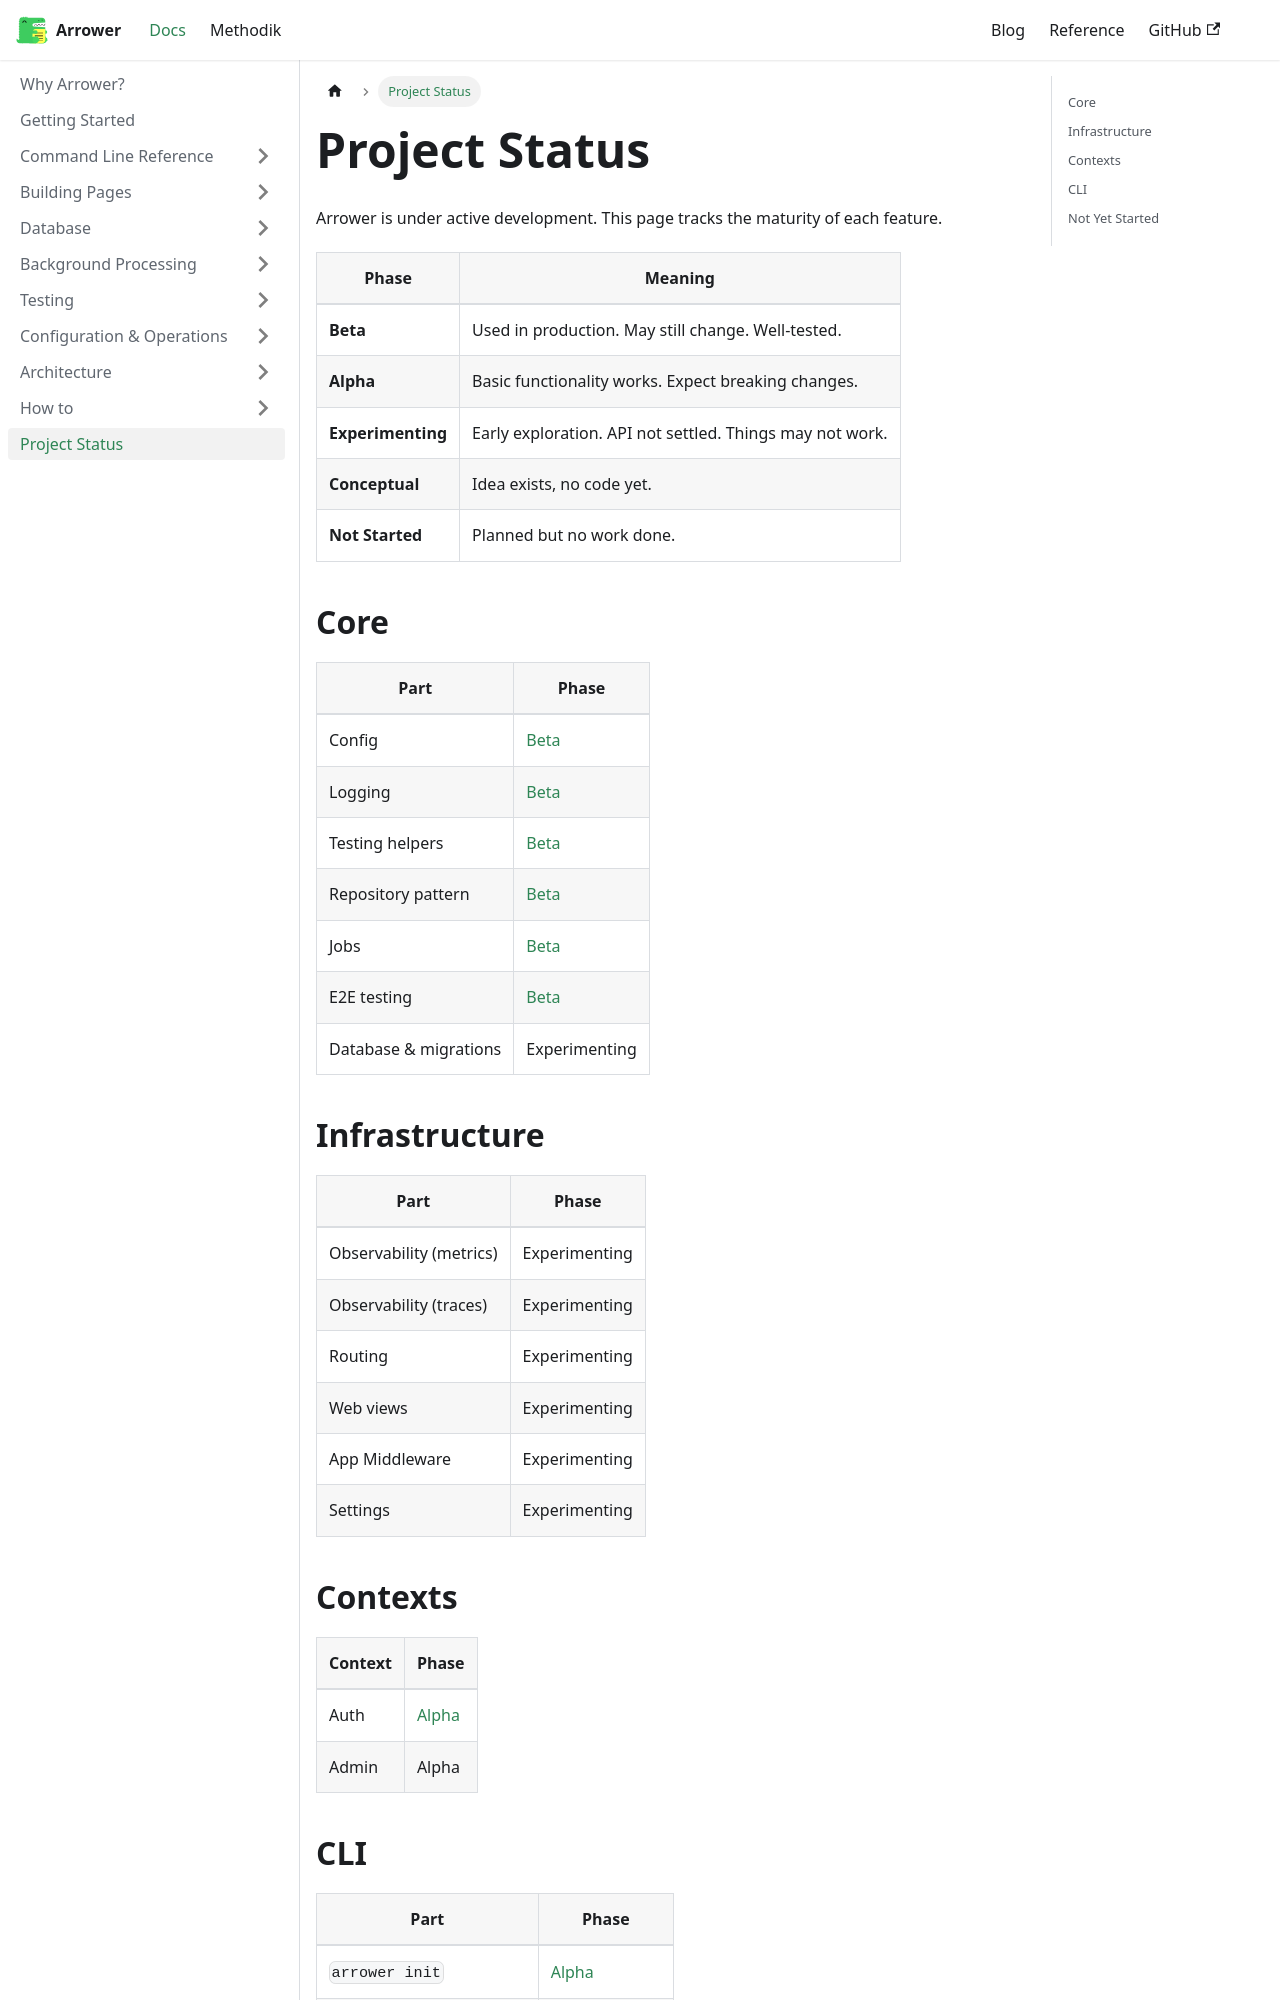

repository: go-arrower/arrower.org · page: docs/project-status.html · generator: docusaurus

---
sidebar_position: 90
---

# Project Status

Arrower is under active development. This page tracks the maturity of each feature.

| Phase          | Meaning                                                  |
|----------------|----------------------------------------------------------|
| **Beta**       | Used in production. May still change. Well-tested.       |
| **Alpha**      | Basic functionality works. Expect breaking changes.      |
| **Experimenting** | Early exploration. API not settled. Things may not work. |
| **Conceptual** | Idea exists, no code yet.                                |
| **Not Started**| Planned but no work done.                                |

## Core

| Part                      | Phase          |
|---------------------------|----------------|
| Config                    | [Beta](/docs/configuration-operations/configuration)           |
| Logging                   | [Beta](/docs/configuration-operations/observability/logging)   |
| Testing helpers           | [Beta](/docs/testing)                 |
| Repository pattern        | [Beta](/docs/database/repository)     |
| Jobs                      | [Beta](/docs/background-processing)                    |
| E2E testing               | [Beta](/docs/testing/e2e)        |
| Database & migrations     | Experimenting                          |
